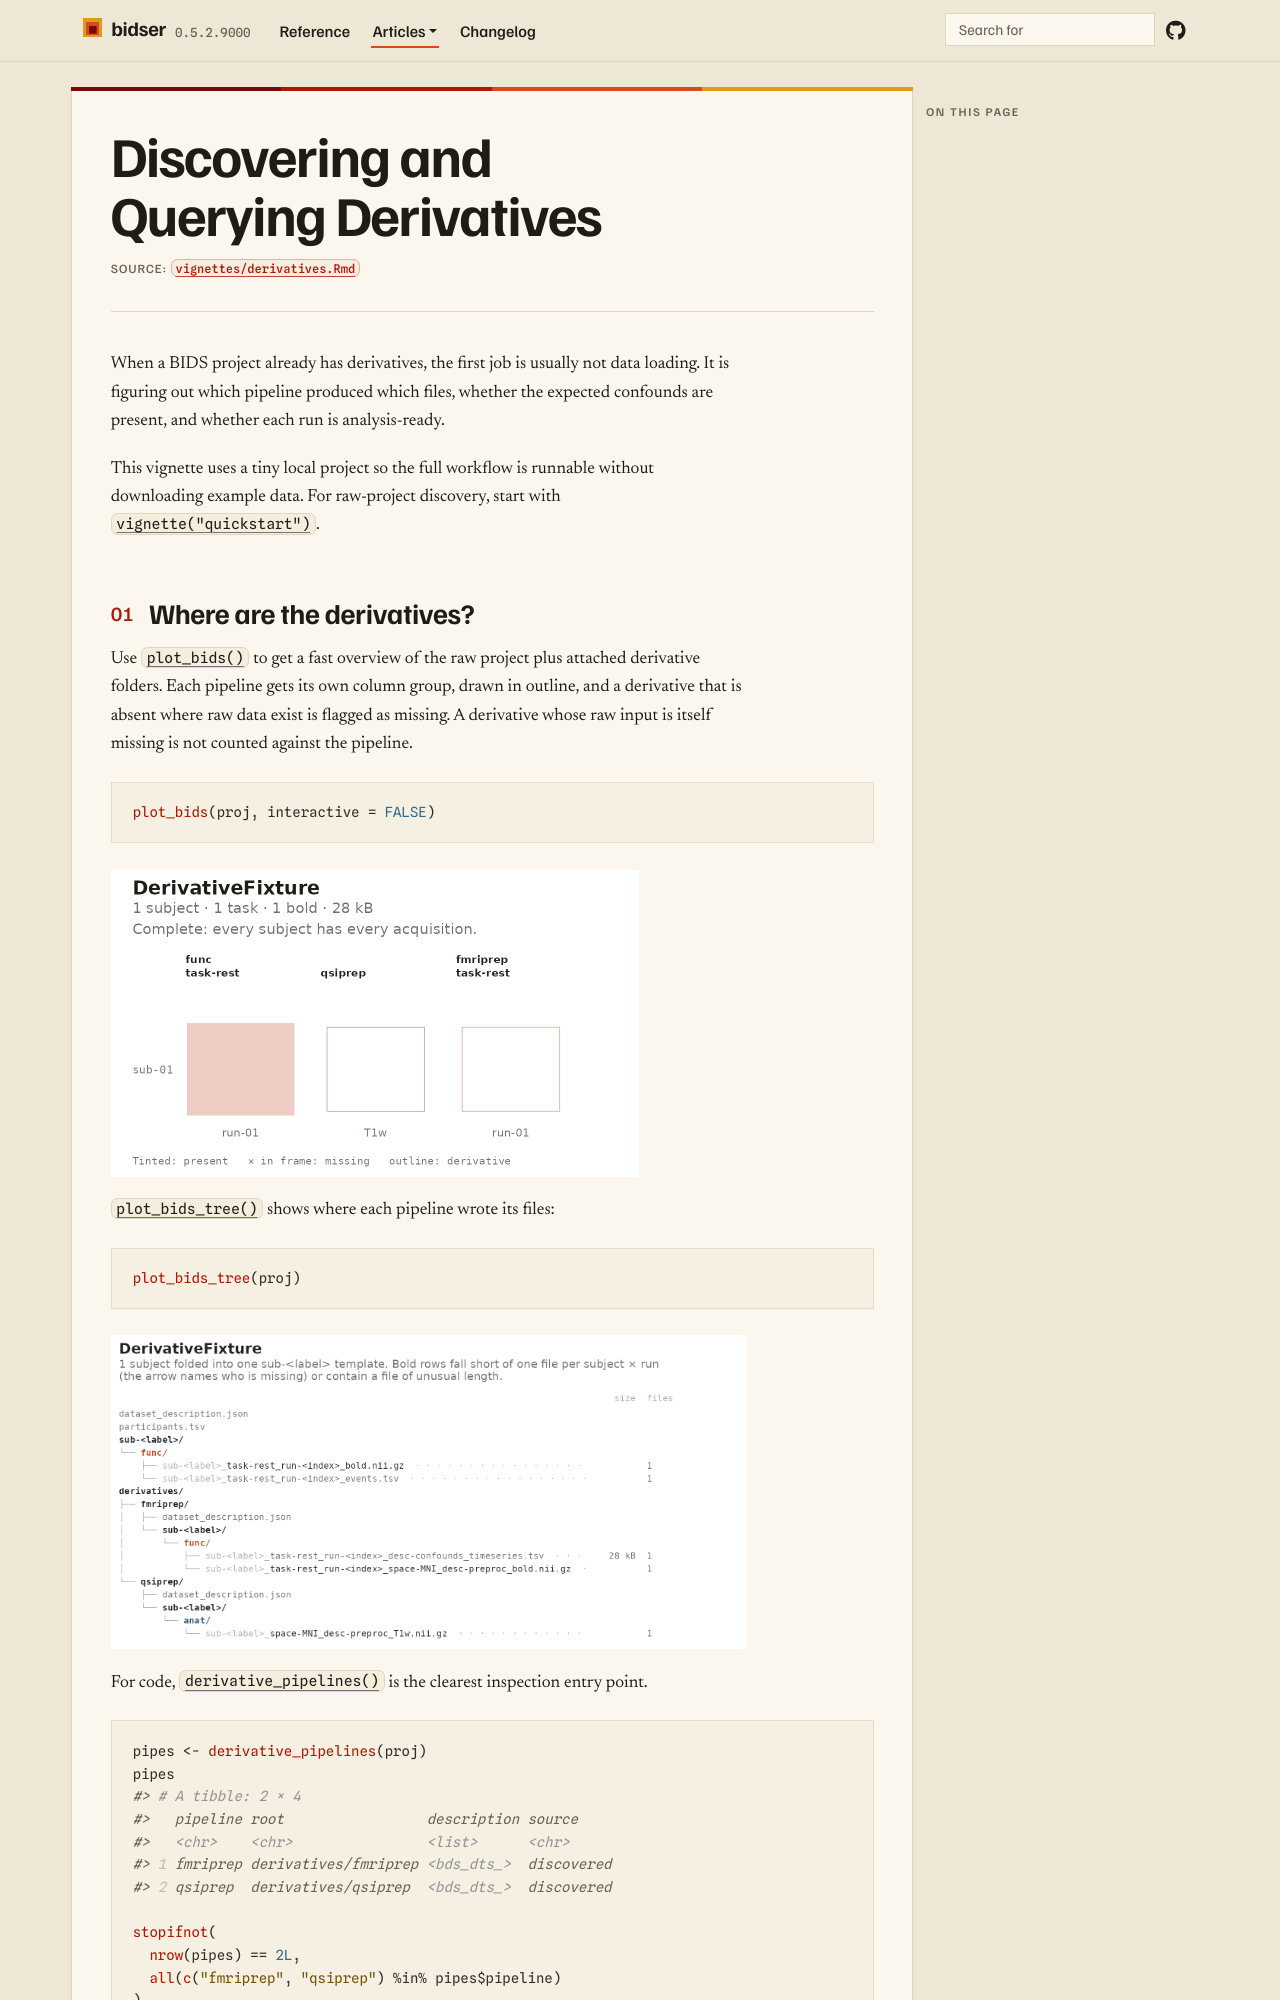

repository: bbuchsbaum/bidser · page: articles/derivatives.html · generator: jekyll

# Work With Derivatives and Confounds

When a BIDS project already has derivatives, the first job is usually
not data loading. It is figuring out which pipeline produced which
files, whether the expected confounds are present, and whether each run
is analysis-ready.

This vignette uses a tiny local project so the full workflow is runnable
without downloading example data. For raw-project discovery, start with
[`vignette("quickstart")`](https://bbuchsbaum.github.io/bidser/articles/quickstart.md).

## Where are the derivatives?

Use
[`plot_bids()`](https://bbuchsbaum.github.io/bidser/reference/plot_bids.md)
to get a fast overview of the raw project plus attached derivative
folders.

``` r
plot_bids(proj, interactive = FALSE)
```

![](derivatives_files/figure-html/overview-plot-1.png)

For code,
[`derivative_pipelines()`](https://bbuchsbaum.github.io/bidser/reference/derivative_pipelines.md)
is the clearest inspection entry point.

``` r
pipes <- derivative_pipelines(proj)
pipes
#> # A tibble: 2 × 4
#>   pipeline root                 description source    
#>   <chr>    <chr>                <list>      <chr>     
#> 1 fmriprep derivatives/fmriprep <bds_dts_>  discovered
#> 2 qsiprep  derivatives/qsiprep  <bds_dts_>  discovered

stopifnot(
  nrow(pipes) == 2L,
  all(c("fmriprep", "qsiprep") %in% pipes$pipeline)
)
```

The fixture has two derivative roots, but only one of them contains
functional preprocessed BOLD data. That is the pipeline you want to
target in the next query.
